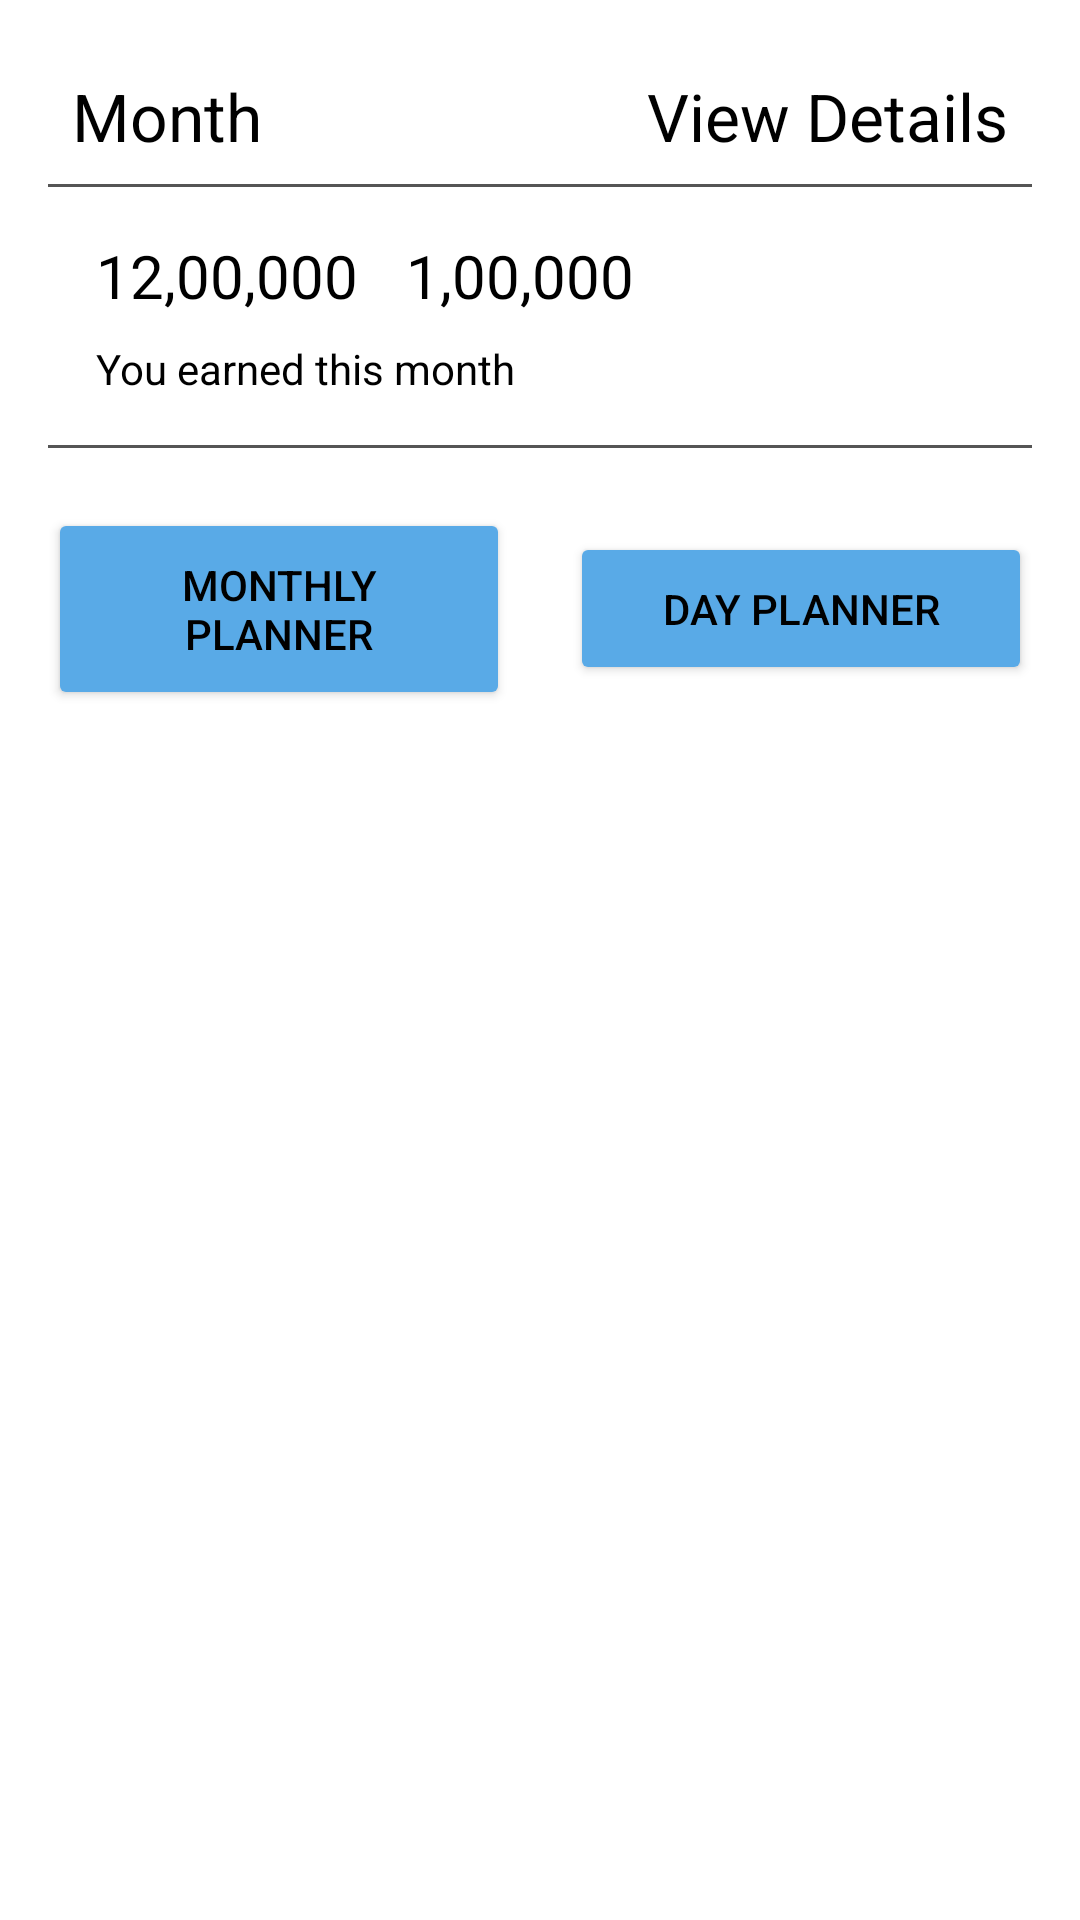

Produce the Android XML layout that renders to this screen, including the resource entries it uses.
<!-- AndroidManifest.xml: application theme Base.Theme.Shops -->
<!-- res/layout/fragment_dashboard.xml -->
<?xml version="1.0" encoding="utf-8"?>
<ScrollView xmlns:android="http://schemas.android.com/apk/res/android"
    android:layout_width="match_parent"
    android:layout_height="match_parent"
    android:padding="16dp">

    <LinearLayout
        android:layout_width="match_parent"
        android:layout_height="wrap_content"
        android:orientation="vertical">

        
        <LinearLayout
            android:layout_width="match_parent"
            android:layout_height="wrap_content"
            android:orientation="horizontal"
            android:padding="8dp">

            <TextView
                android:id="@+id/txtMonth"
                android:layout_width="wrap_content"
                android:layout_height="wrap_content"
                android:text="Month"
                android:textColor="#000000"
                android:textSize="22sp" />

            <TextView
                android:id="@+id/dailyData"
                android:layout_width="match_parent"
                android:layout_height="wrap_content"
                android:gravity="end"
                android:text="View Details"
                android:textColor="#000000"
                android:textSize="22sp" />
        </LinearLayout>

        <View
            android:layout_width="match_parent"
            android:layout_height="1dp"
            android:background="#555555" />

        
        <LinearLayout
            android:layout_width="match_parent"
            android:layout_height="wrap_content"
            android:orientation="vertical"
            android:padding="16dp">

            <LinearLayout
                android:layout_width="match_parent"
                android:layout_height="wrap_content"
                android:orientation="horizontal">

                <TextView
                    android:id="@+id/MonthlyAch"
                    android:layout_width="wrap_content"
                    android:layout_height="wrap_content"
                    android:text="12,00,000"
                    android:textColor="#000000"
                    android:textSize="20sp" />

                <TextView
                    android:id="@+id/txtMonthTarget"
                    android:layout_width="wrap_content"
                    android:layout_height="wrap_content"
                    android:layout_marginStart="16dp"
                    android:text="1,00,000"
                    android:textColor="#000000"
                    android:textSize="20sp" />
            </LinearLayout>

            <TextView
                android:layout_width="wrap_content"
                android:layout_height="wrap_content"
                android:layout_marginTop="8dp"
                android:text="You earned this month"
                android:textColor="#000000"
                android:textSize="14sp" />
        </LinearLayout>

        <View
            android:layout_width="match_parent"
            android:layout_height="1dp"
            android:background="#555555" />

        
        <LinearLayout
            android:layout_width="match_parent"
            android:layout_height="wrap_content"
            android:layout_marginTop="20dp"
            android:gravity="center"
            android:orientation="horizontal"
            android:weightSum="2">

            <Button
                android:id="@+id/btnyes"
                android:layout_width="0dp"
                android:layout_height="wrap_content"
                android:layout_weight="1"
                android:backgroundTint="#59AAE7"
                android:padding="16dp"
                android:text="Monthly Planner"
                android:textColor="@color/black" />

            <Button
                android:id="@+id/btnDyes"
                android:layout_width="0dp"
                android:layout_height="wrap_content"
                android:layout_marginStart="20dp"
                android:layout_weight="1"
                android:backgroundTint="#59AAE7"
                android:padding="16dp"
                android:text="Day Planner"
                android:textColor="@color/black" />
        </LinearLayout>
    </LinearLayout>
</ScrollView>
<!-- resources referenced by this layout -->
<resources>
  <color name="black">#FF000000</color>
  <style name="Base.Theme.Shops" parent="Theme.Material3.Light.NoActionBar">
          
          
          <item name="android:forceDarkAllowed" tools:targetApi="q">false</item>
  
          
          <item name="android:windowBackground">#FFFFFF</item>
      </style>
</resources>
